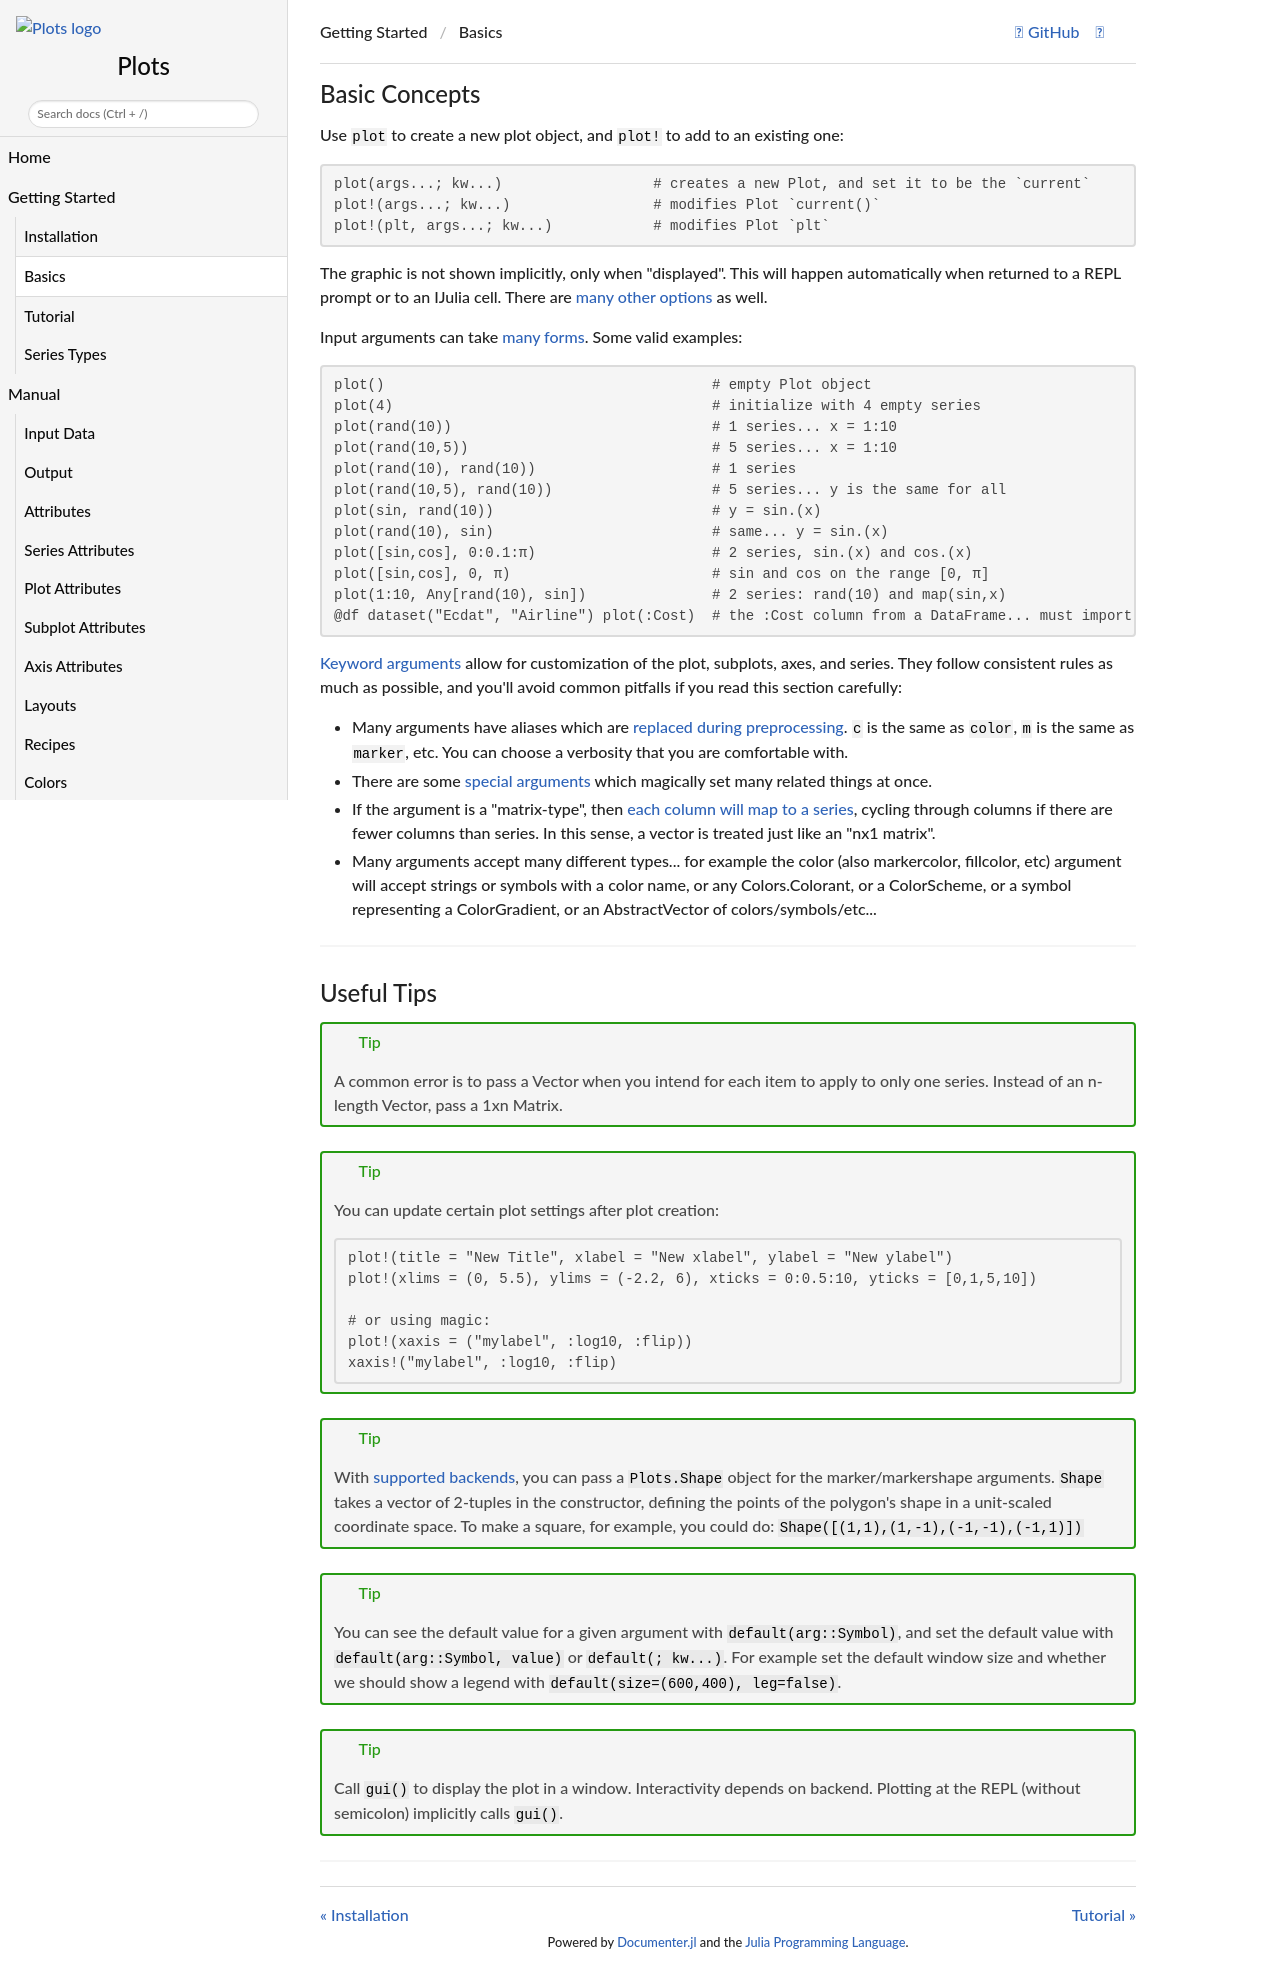

repository: JuliaPlots/PlotDocs.jl · page: v1.41.6/basics/index.html · generator: mkdocs



### Basic Concepts

Use `plot` to create a new plot object, and `plot!` to add to an existing one:

```julia
plot(args...; kw...)                  # creates a new Plot, and set it to be the `current`
plot!(args...; kw...)                 # modifies Plot `current()`
plot!(plt, args...; kw...)            # modifies Plot `plt`
```

The graphic is not shown implicitly, only when "displayed".  This will happen automatically when returned to a REPL prompt or to an IJulia cell.  There are [many other options](/output) as well.


Input arguments can take [many forms](/input_data).  Some valid examples:

```julia
plot()                                    # empty Plot object
plot(4)                                   # initialize with 4 empty series
plot(rand(10))                            # 1 series... x = 1:10
plot(rand(10,5))                          # 5 series... x = 1:10
plot(rand(10), rand(10))                  # 1 series
plot(rand(10,5), rand(10))                # 5 series... y is the same for all
plot(sin, rand(10))                       # y = sin(x)
plot(rand(10), sin)                       # same... y = sin(x)
plot([sin,cos], 0:0.1:π)                  # 2 series, sin(x) and cos(x)
plot([sin,cos], 0, π)                     # sin and cos on the range [0, π]
plot(1:10, Any[rand(10), sin])            # 2 series: rand(10) and map(sin,x)
plot(dataset("Ecdat", "Airline"), :Cost)  # the :Cost column from a DataFrame... must import StatPlots
```

[Keyword arguments](/attributes) allow for customization of the plot, subplots, axes, and series.  They follow consistent rules as much as possible, and you'll avoid common pitfalls if you read this section carefully:

- Many arguments have aliases which are [replaced during preprocessing](/pipeline/#step-1-replace-aliases).  `c` is the same as `color`, `m` is the same as `marker`, etc.  You can choose a verbosity that you are comfortable with.
- There are some [special arguments](/pipeline/#step-2-handle-magic-arguments) which magically set many related things at once.
- If the argument is a "matrix-type", then [each column will map to a series](/input_data/#columns-are-series), cycling through columns if there are fewer columns than series.  In this sense, a vector is treated just like an "nx1 matrix".
- Many arguments accept many different types... for example the color (also markercolor, fillcolor, etc) argument will accept strings or symbols with a color name, or any Colors.Colorant, or a ColorScheme, or a symbol representing a ColorGradient, or an AbstractVector of colors/symbols/etc...


---



### Useful Tips

<div style="background-color: lightblue; padding: 10px; border-style: solid; border-width: medium; margin: 10px;">
Tip: A common error is to pass a Vector when you intend for each item to apply to only one series.  Instead of an n-length Vector, pass a 1xn Matrix.
</div>

<div style="background-color: lightblue; padding: 10px; border-style: solid; border-width: medium; margin: 10px;">
  <p>Tip: You can update certain plot settings after plot creation:</p>
  <pre><code>
    plot!(title = "New Title", xlabel = "New xlabel", ylabel = "New ylabel")
    plot!(xlims = (0, 5.5), ylims = (-2.2, 6), xticks = 0:0.5:10, yticks = [0,1,5,10])

    # or using magic:
    plot!(xaxis = ("mylabel", :log10, :flip))
    xaxis!("mylabel", :log10, :flip)
  </code></pre>
</div>


<div style="background-color: lightblue; padding: 10px; border-style: solid; border-width: medium; margin: 10px;">
Tip: With <a href="supported">supported backends</a>, you can pass a Plots.Shape object for the marker/markershape arguments.  Shape takes a vector of 2-tuples in the constructor, defining the points of the polygon's shape in a unit-scaled coordinate space.  To make a square, for example, you could do: Shape([(1,1),(1,-1),(-1,-1),(-1,1)])
</div>

<div style="background-color: lightblue; padding: 10px; border-style: solid; border-width: medium; margin: 10px;">
Tip: You can see the default value for a given argument with default(arg::Symbol), and set the default value with default(arg::Symbol, value) or default(; kw...).  For example set the
default window size and whether we should show a legend with default(size=(600,400), leg=false).
</div>

<div style="background-color: lightblue; padding: 10px; border-style: solid; border-width: medium; margin: 10px;">
Tip: Call `gui()` to display the plot in a window.  Interactivity depends on backend.  Plotting at the REPL (without semicolon) implicitly calls `gui()`.
</div>

<div style="background-color: lightblue; padding: 10px; border-style: solid; border-width: medium; margin: 10px;">
Tip: See the <a href="../examples/pyplot">examples</a> for plotting ideas and features.
</div>

---
